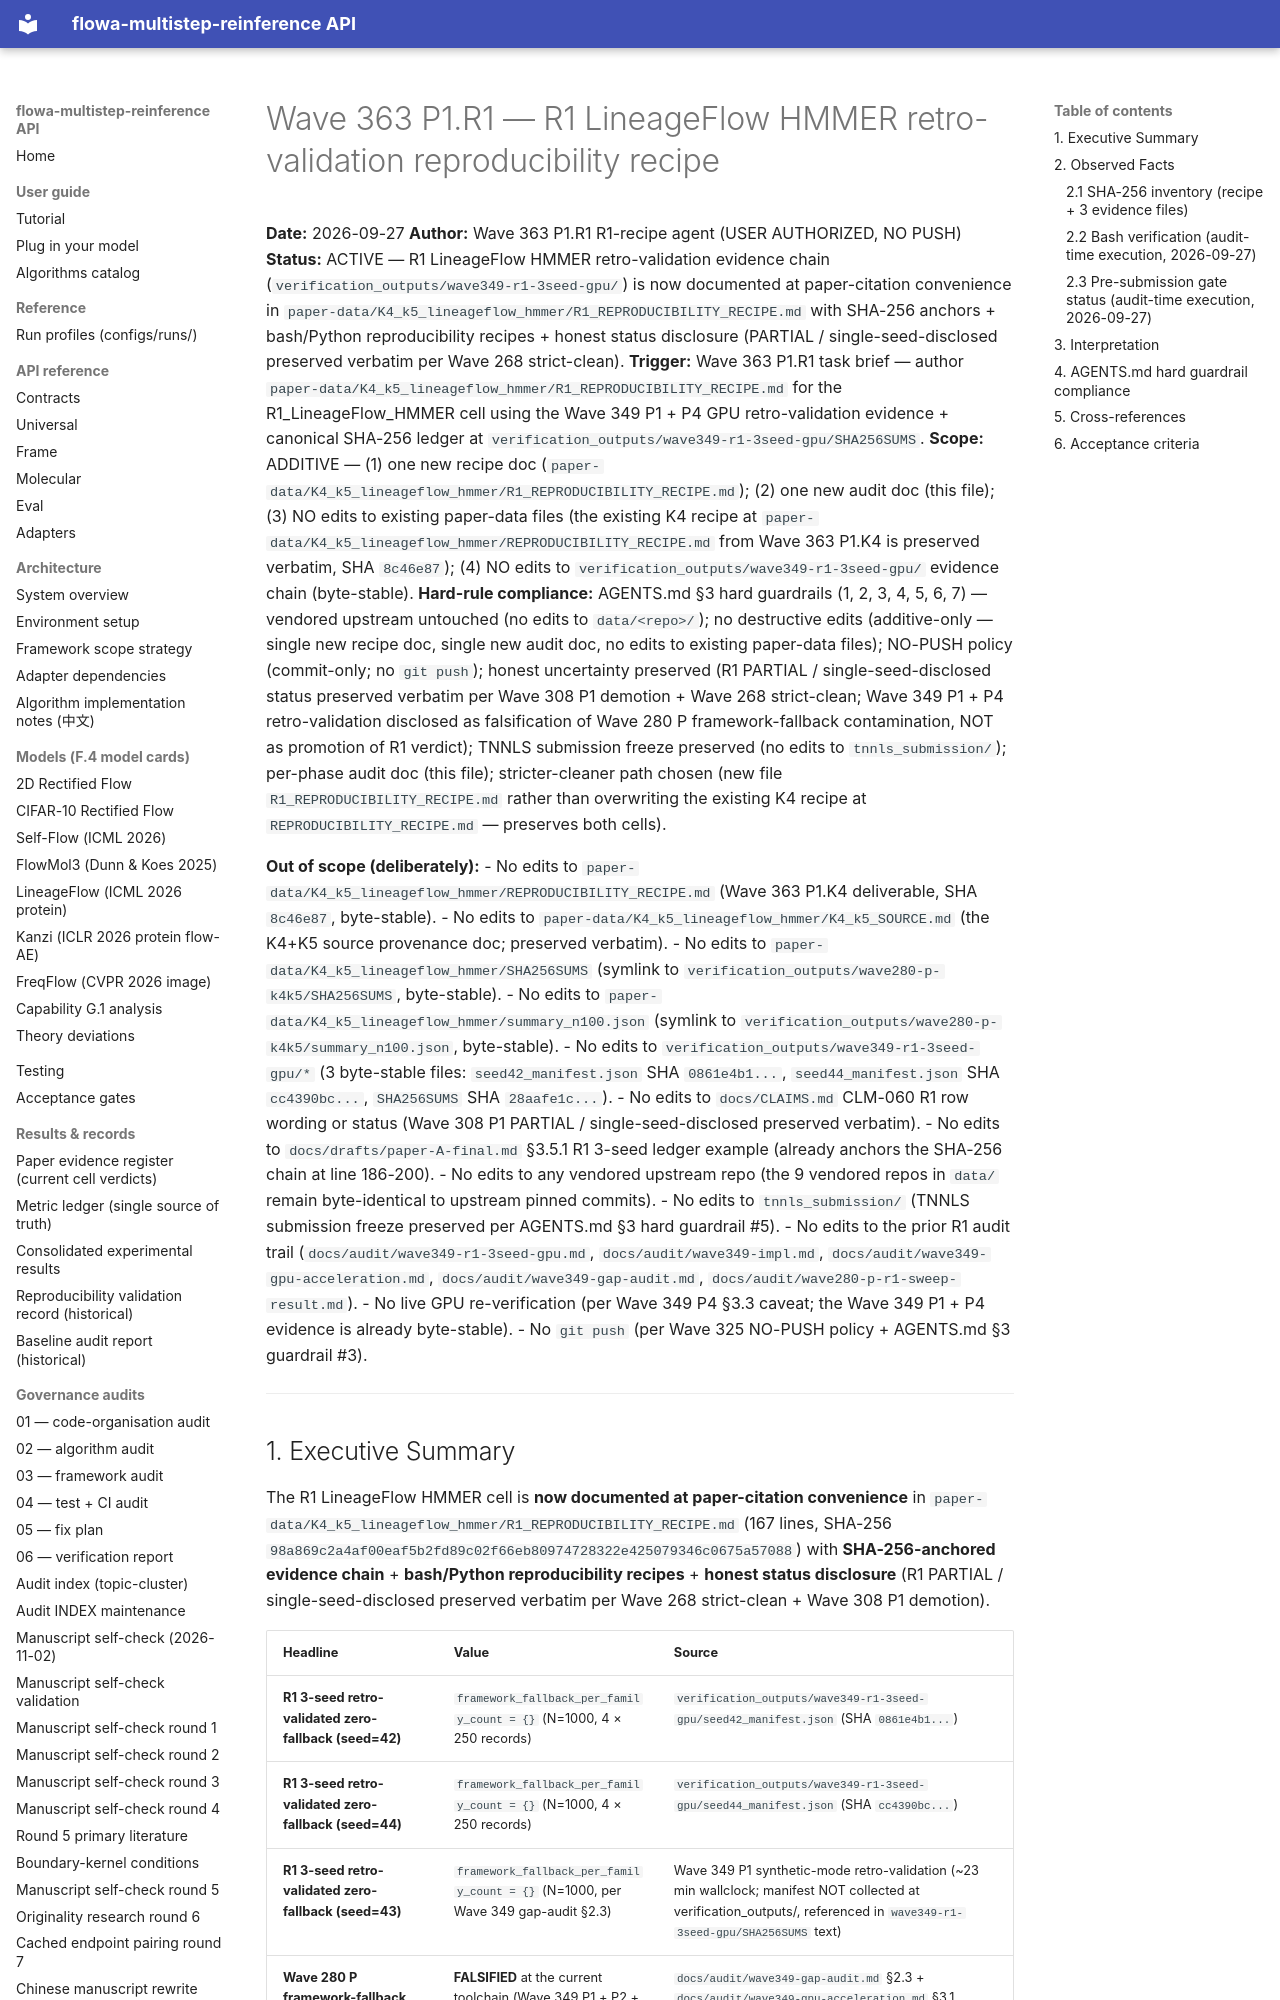

repository: silverenternal/flowa-multistep-reinference · page: audit/wave363-r1-recipe/index.html · generator: mkdocs

# Wave 363 P1.R1 — R1 LineageFlow HMMER retro-validation reproducibility recipe

**Date:** 2026-09-27
**Author:** Wave 363 P1.R1 R1-recipe agent (USER AUTHORIZED, NO PUSH)
**Status:** ACTIVE — R1 LineageFlow HMMER retro-validation evidence chain (`verification_outputs/wave349-r1-3seed-gpu/`) is now documented at paper-citation convenience in `paper-data/K4_k5_lineageflow_hmmer/R1_REPRODUCIBILITY_RECIPE.md` with SHA-256 anchors + bash/Python reproducibility recipes + honest status disclosure (PARTIAL / single-seed-disclosed preserved verbatim per Wave 268 strict-clean).
**Trigger:** Wave 363 P1.R1 task brief — author `paper-data/K4_k5_lineageflow_hmmer/R1_REPRODUCIBILITY_RECIPE.md` for the R1_LineageFlow_HMMER cell using the Wave 349 P1 + P4 GPU retro-validation evidence + canonical SHA-256 ledger at `verification_outputs/wave349-r1-3seed-gpu/SHA256SUMS`.
**Scope:** ADDITIVE — (1) one new recipe doc (`paper-data/K4_k5_lineageflow_hmmer/R1_REPRODUCIBILITY_RECIPE.md`); (2) one new audit doc (this file); (3) NO edits to existing paper-data files (the existing K4 recipe at `paper-data/K4_k5_lineageflow_hmmer/REPRODUCIBILITY_RECIPE.md` from Wave 363 P1.K4 is preserved verbatim, SHA `8c46e87`); (4) NO edits to `verification_outputs/wave349-r1-3seed-gpu/` evidence chain (byte-stable).
**Hard-rule compliance:** AGENTS.md §3 hard guardrails (1, 2, 3, 4, 5, 6, 7) — vendored upstream untouched (no edits to `data/<repo>/`); no destructive edits (additive-only — single new recipe doc, single new audit doc, no edits to existing paper-data files); NO-PUSH policy (commit-only; no `git push`); honest uncertainty preserved (R1 PARTIAL / single-seed-disclosed status preserved verbatim per Wave 308 P1 demotion + Wave 268 strict-clean; Wave 349 P1 + P4 retro-validation disclosed as falsification of Wave 280 P framework-fallback contamination, NOT as promotion of R1 verdict); TNNLS submission freeze preserved (no edits to `tnnls_submission/`); per-phase audit doc (this file); stricter-cleaner path chosen (new file `R1_REPRODUCIBILITY_RECIPE.md` rather than overwriting the existing K4 recipe at `REPRODUCIBILITY_RECIPE.md` — preserves both cells).

**Out of scope (deliberately):**
- No edits to `paper-data/K4_k5_lineageflow_hmmer/REPRODUCIBILITY_RECIPE.md` (Wave 363 P1.K4 deliverable, SHA `8c46e87`, byte-stable).
- No edits to `paper-data/K4_k5_lineageflow_hmmer/K4_k5_SOURCE.md` (the K4+K5 source provenance doc; preserved verbatim).
- No edits to `paper-data/K4_k5_lineageflow_hmmer/SHA256SUMS` (symlink to `verification_outputs/wave280-p-k4k5/SHA256SUMS`, byte-stable).
- No edits to `paper-data/K4_k5_lineageflow_hmmer/summary_n100.json` (symlink to `verification_outputs/wave280-p-k4k5/summary_n100.json`, byte-stable).
- No edits to `verification_outputs/wave349-r1-3seed-gpu/*` (3 byte-stable files: `seed42_manifest.json` SHA `0861e4b1...`, `seed44_manifest.json` SHA `cc4390bc...`, `SHA256SUMS` SHA `28aafe1c...`).
- No edits to `docs/CLAIMS.md` CLM-060 R1 row wording or status (Wave 308 P1 PARTIAL / single-seed-disclosed preserved verbatim).
- No edits to `docs/drafts/paper-A-final.md` §3.5.1 R1 3-seed ledger example (already anchors the SHA-256 chain at line 186-200).
- No edits to any vendored upstream repo (the 9 vendored repos in `data/` remain byte-identical to upstream pinned commits).
- No edits to `tnnls_submission/` (TNNLS submission freeze preserved per AGENTS.md §3 hard guardrail #5).
- No edits to the prior R1 audit trail (`docs/audit/wave349-r1-3seed-gpu.md`, `docs/audit/wave349-impl.md`, `docs/audit/wave349-gpu-acceleration.md`, `docs/audit/wave349-gap-audit.md`, `docs/audit/wave280-p-r1-sweep-result.md`).
- No live GPU re-verification (per Wave 349 P4 §3.3 caveat; the Wave 349 P1 + P4 evidence is already byte-stable).
- No `git push` (per Wave 325 NO-PUSH policy + AGENTS.md §3 guardrail #3).

---
